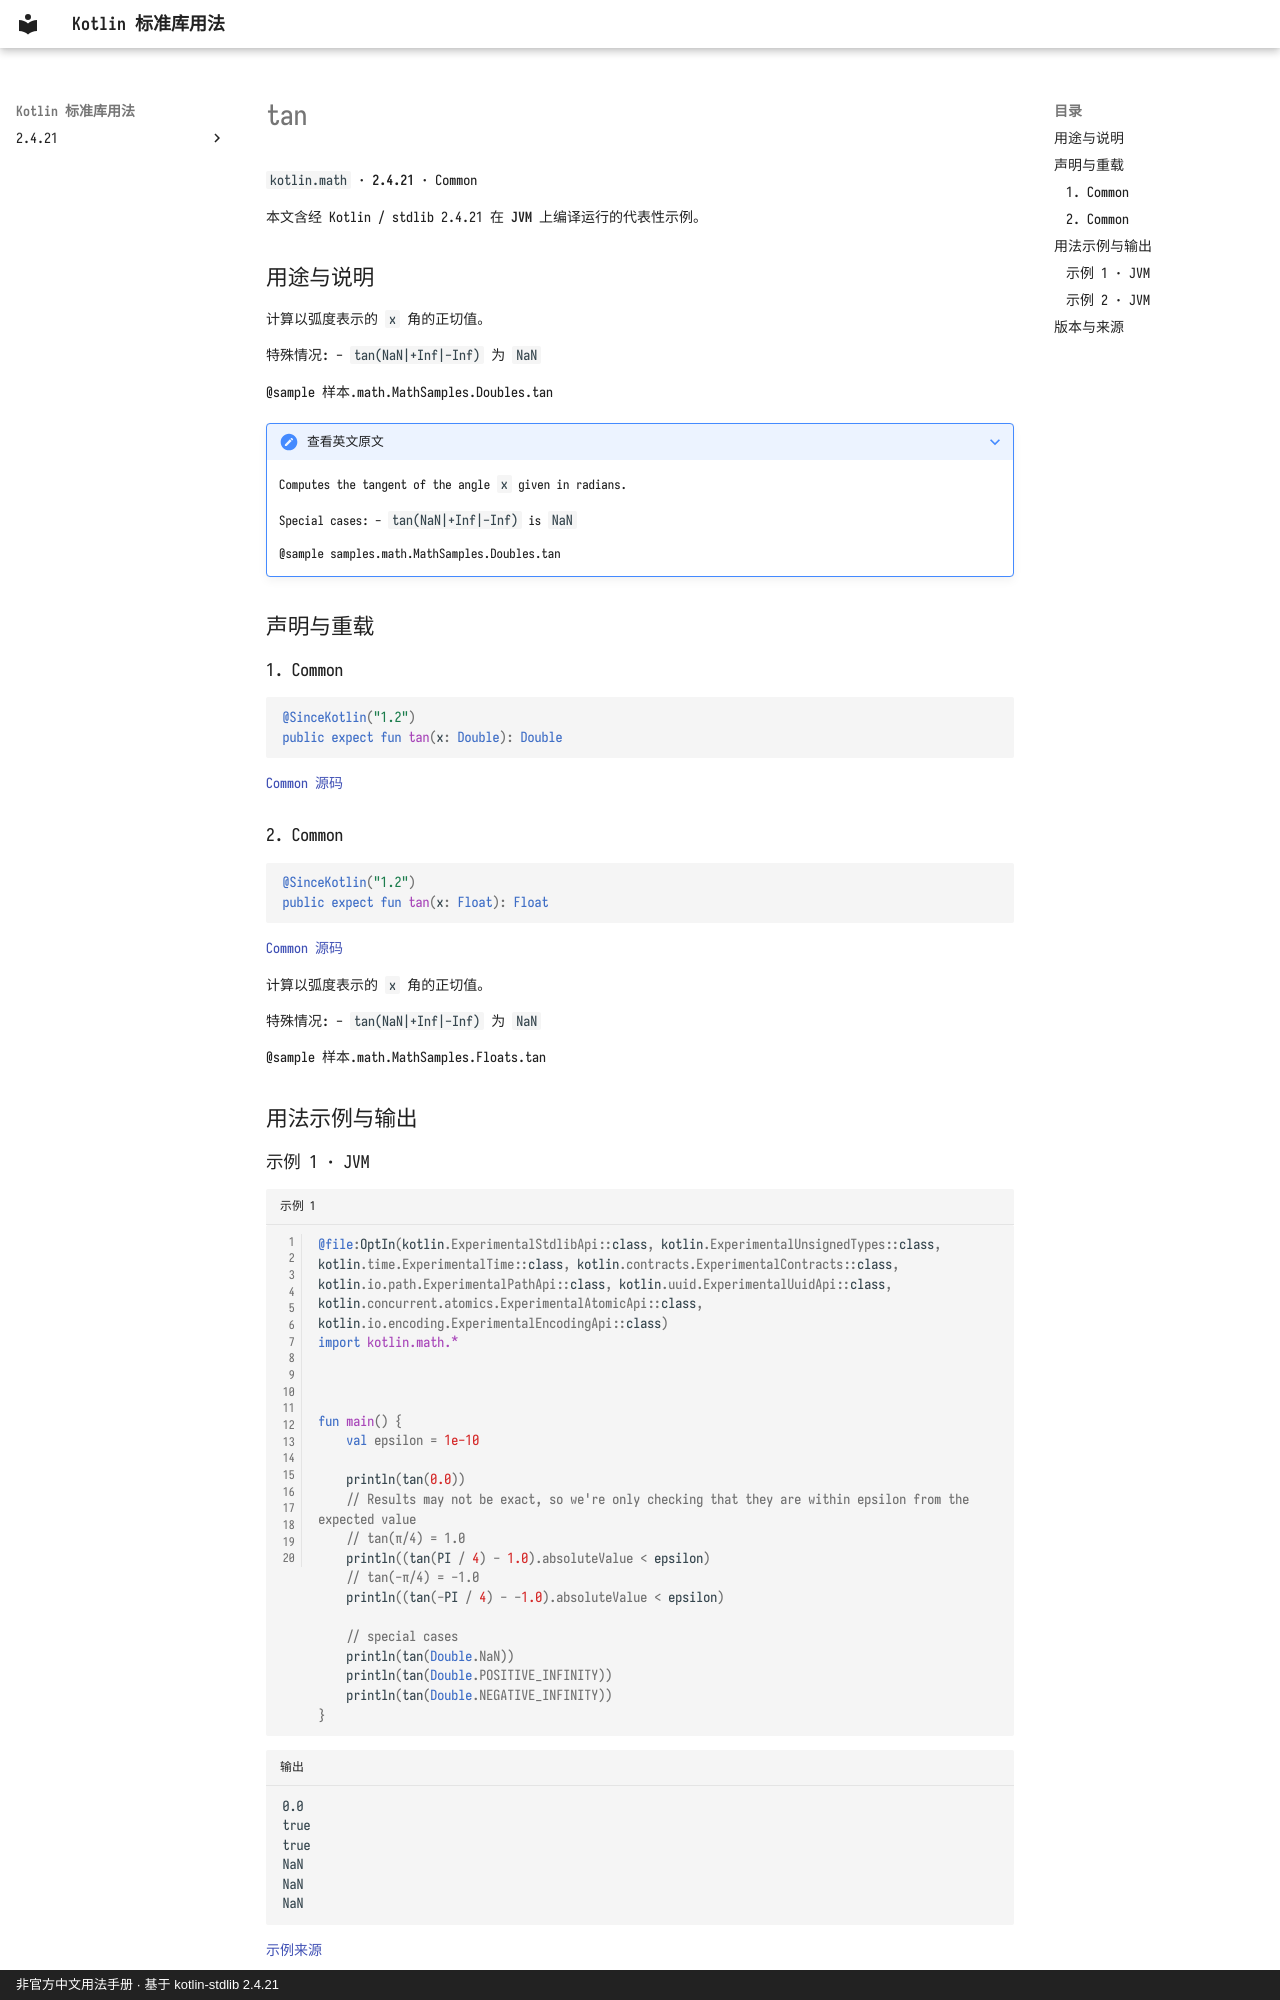

repository: oooooooko/kotlin-stdlib-docs · page: zh/api/kotlin.math/tan--0e5123df/index.html · generator: mkdocs · copyright: 非官方中文用法手册 · 基于 kotlin-stdlib 2.4.21

# tan

`kotlin.math` · **2.4.21** · Common

本文含经 Kotlin / stdlib 2.4.21 在 **JVM** 上编译运行的代表性示例。

## 用途与说明

计算以弧度表示的 `x` 角的正切值。

特殊情况: - `tan(NaN|+Inf|-Inf)` 为 `NaN`

@sample 样本.math.MathSamples.Doubles.tan

??? note "查看英文原文"

    Computes the tangent of the angle `x` given in radians.
    
    Special cases:
     - `tan(NaN|+Inf|-Inf)` is `NaN`
    
    @sample samples.math.MathSamples.Doubles.tan

## 声明与重载

### 1. Common

```kotlin
@SinceKotlin("1.2")
public expect fun tan(x: Double): Double
```

[Common 源码](https://github.com/JetBrains/kotlin/blob/v2.4.21/libraries/stdlib/common/src/kotlin/MathH.kt#L47)

### 2. Common

```kotlin
@SinceKotlin("1.2")
public expect fun tan(x: Float): Float
```

[Common 源码](https://github.com/JetBrains/kotlin/blob/v2.4.21/libraries/stdlib/common/src/kotlin/MathH.kt#L635)

计算以弧度表示的 `x` 角的正切值。

特殊情况: - `tan(NaN|+Inf|-Inf)` 为 `NaN`

@sample 样本.math.MathSamples.Floats.tan

## 用法示例与输出

### 示例 1 · JVM

```kotlin title="示例 1" linenums="1"
@file:OptIn(kotlin.ExperimentalStdlibApi::class, kotlin.ExperimentalUnsignedTypes::class, kotlin.time.ExperimentalTime::class, kotlin.contracts.ExperimentalContracts::class, kotlin.io.path.ExperimentalPathApi::class, kotlin.uuid.ExperimentalUuidApi::class, kotlin.concurrent.atomics.ExperimentalAtomicApi::class, kotlin.io.encoding.ExperimentalEncodingApi::class)
import kotlin.math.*



fun main() {
    val epsilon = 1e-10

    println(tan(0.0))
    // Results may not be exact, so we're only checking that they are within epsilon from the expected value
    // tan(π/4) = 1.0
    println((tan(PI / 4) - 1.0).absoluteValue < epsilon)
    // tan(-π/4) = -1.0
    println((tan(-PI / 4) - -1.0).absoluteValue < epsilon)

    // special cases
    println(tan(Double.NaN))
    println(tan(Double.POSITIVE_INFINITY))
    println(tan(Double.NEGATIVE_INFINITY))
}
```

```text title="输出"
0.0
true
true
NaN
NaN
NaN
```

[示例来源](https://github.com/JetBrains/kotlin/blob/v2.4.21/libraries/stdlib/samples/test/samples/math/MathSamples.kt#L372)
